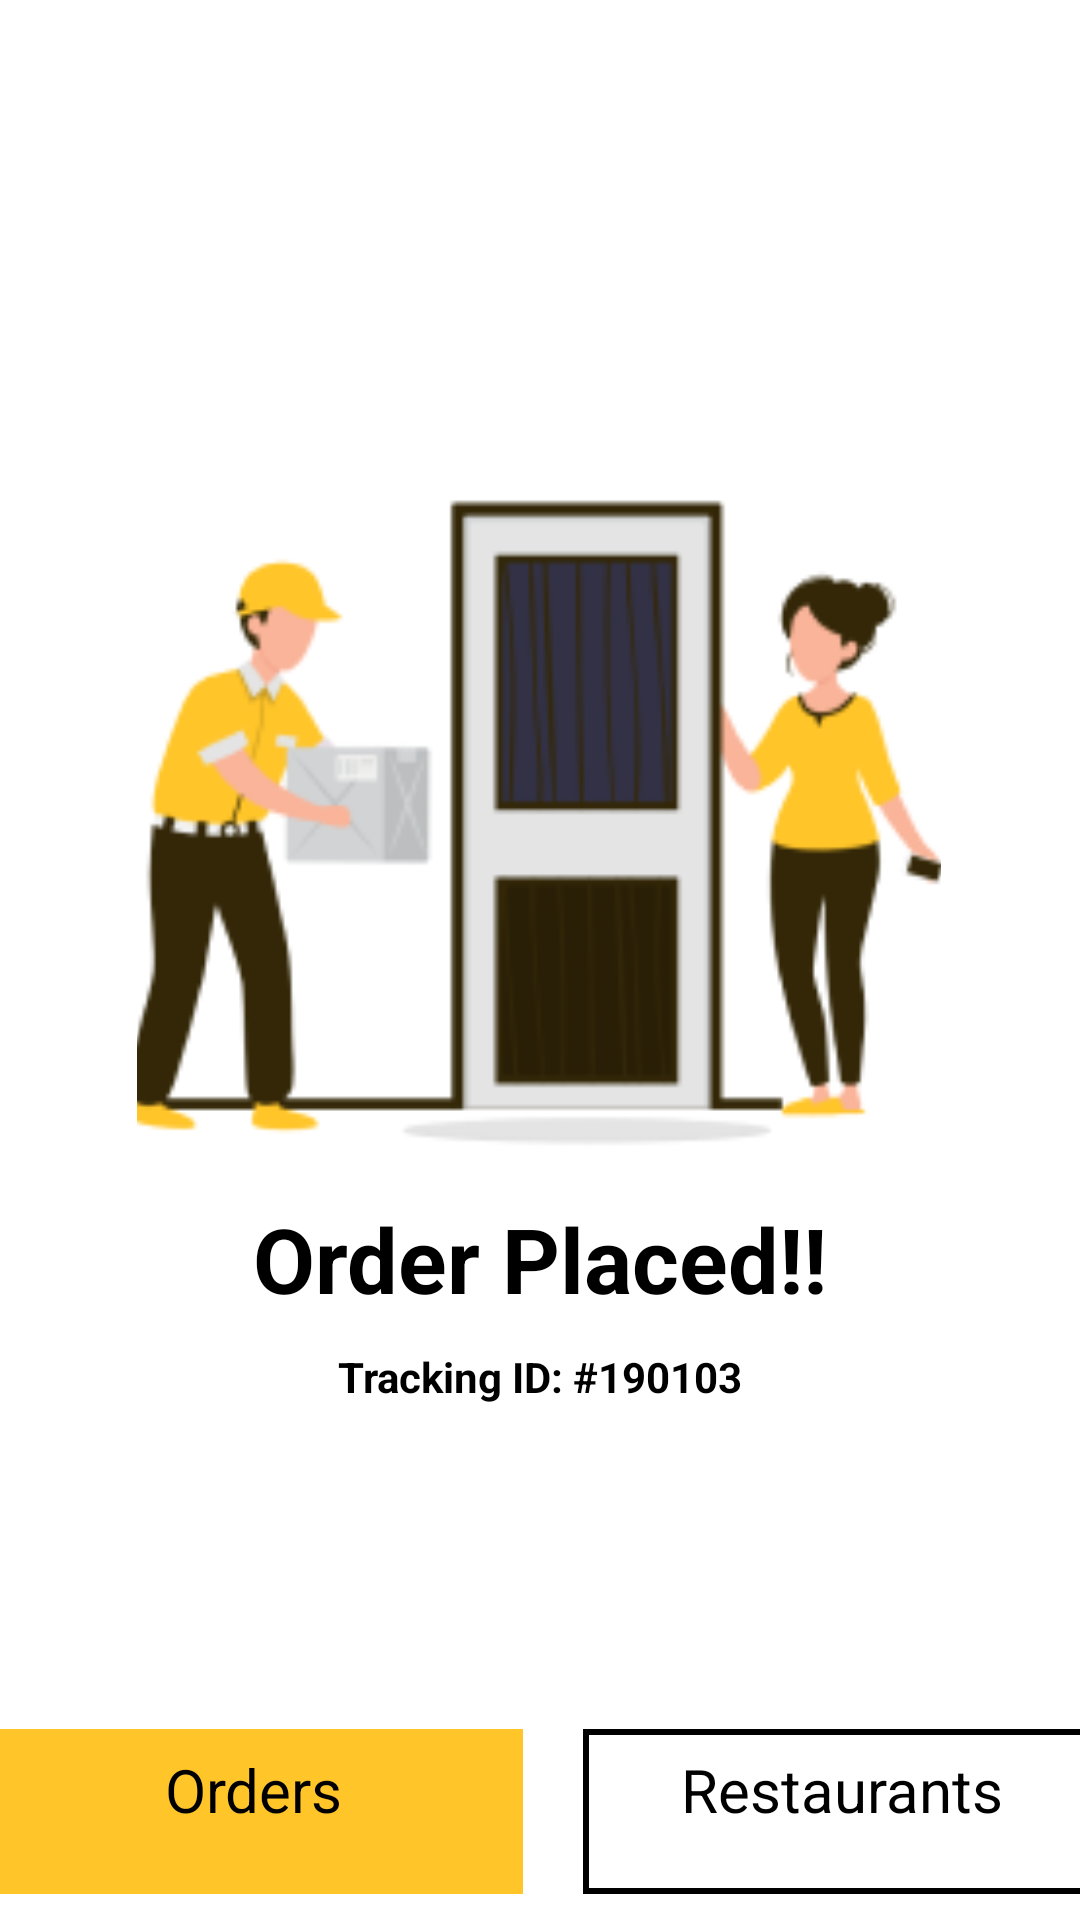

Reconstruct the res/layout file that produces this screen, plus the resources it refers to.
<!-- AndroidManifest.xml: application theme Theme.FoodyApplication -->
<!-- res/layout/activity_orderplaced.xml -->
<?xml version="1.0" encoding="utf-8"?>
<androidx.constraintlayout.widget.ConstraintLayout xmlns:android="http://schemas.android.com/apk/res/android"
    xmlns:app="http://schemas.android.com/apk/res-auto"
    xmlns:tools="http://schemas.android.com/tools"
    android:layout_width="match_parent"
    android:layout_height="match_parent"
    tools:context=".OrderplacedActivity">

    <ImageView
        android:id="@+id/placedimage"
        android:layout_width="268dp"
        android:layout_height="230dp"
        android:scaleType="centerCrop"
        android:src="@drawable/orderplaced"
        app:layout_constraintBottom_toBottomOf="parent"
        app:layout_constraintEnd_toEndOf="parent"
        app:layout_constraintHeight_percent="1.0"
        app:layout_constraintHorizontal_bias="0.496"
        app:layout_constraintStart_toStartOf="parent"
        app:layout_constraintTop_toTopOf="parent"
        app:layout_constraintVertical_bias="0.389"
        app:layout_constraintWidth_percent="1.0" />

    <TextView
        android:id="@+id/placedlarge"
        android:layout_width="wrap_content"
        android:layout_height="wrap_content"
        android:layout_marginTop="240dp"
        android:text="Order Placed!!"
        android:textSize="30dp"
        android:textStyle="bold"
        app:layout_constraintLeft_toLeftOf="parent"
        app:layout_constraintRight_toRightOf="parent"
        app:layout_constraintTop_toTopOf="@+id/placedimage" />

    <TextView
        android:id="@+id/placedsmall"
        android:layout_width="wrap_content"
        android:layout_height="wrap_content"
        android:layout_marginTop="50dp"
        android:text="Tracking ID: #190103"
        android:textSize="14dp"
        android:textStyle="bold"
        app:layout_constraintLeft_toLeftOf="parent"
        app:layout_constraintRight_toRightOf="parent"
        app:layout_constraintTop_toTopOf="@+id/placedlarge" />

    <LinearLayout
        android:id="@+id/placedbtns"
        android:layout_width="417dp"
        android:layout_height="119dp"
        android:layout_marginLeft="40dp"
        android:layout_marginTop="76dp"
        android:layout_marginRight="40dp"
        android:gravity="center"
        android:orientation="horizontal"
        app:layout_constraintLeft_toLeftOf="parent"
        app:layout_constraintRight_toRightOf="parent"
        app:layout_constraintTop_toBottomOf="@+id/placedsmall">


        <TextView
            android:id="@+id/button0"
            android:layout_width="180dp"
            android:layout_height="55dp"
            android:layout_marginEnd="10dp"
            android:layout_marginHorizontal="20dp"
            android:background="@drawable/placedbuttonfilled"
            android:text="Orders"
            android:textAlignment="center"
            android:textColor="@color/black"
            android:textSize="20sp"
            android:textStyle="normal"
            app:layout_constraintTop_toBottomOf="@+id/caption"
            tools:layout_editor_absoluteX="44dp" />

        <TextView
            android:id="@+id/button1"
            android:layout_width="172dp"
            android:layout_height="55dp"
            android:layout_marginStart="10dp"
            android:layout_marginHorizontal="20dp"
            android:background="@drawable/placedbutton"
            android:text="Restaurants"
            android:textAlignment="center"
            android:textColor="@color/black"
            android:textSize="20sp"
            android:textStyle="normal"
            app:layout_constraintTop_toBottomOf="@+id/caption"
            tools:layout_editor_absoluteX="24dp" />


    </LinearLayout>


</androidx.constraintlayout.widget.ConstraintLayout>
<!-- resources referenced by this layout -->
<resources>
  <color name="black">#FF000000</color>
  <!-- drawable orderplaced: png bitmap (drawable, 16178 bytes) -->
  <!-- drawable placedbutton (drawable) -->
  <?xml version="1.0" encoding="UTF-8"?>
  <shape xmlns:android="http://schemas.android.com/apk/res/android"
      android:id="@+id/shape_my">
  
      <padding android:left="20px"
          android:top="20px"
          android:right="20px"
           />
  
      <solid android:color="@color/white" />
  
      <stroke
          android:width="2dp"
          android:color="@color/black" />  </shape>
  <!-- drawable placedbuttonfilled (drawable) -->
  <?xml version="1.0" encoding="UTF-8"?>
  <shape xmlns:android="http://schemas.android.com/apk/res/android"
      android:id="@+id/shape_my">
  
      <padding android:left="20px"
          android:top="20px"
          android:right="20px"
          />
  
      <solid android:color="@color/yellowshade" />
    </shape>
  <color name="white">#FFFFFFFF</color>
  <color name="yellowshade">#FFC529</color>
</resources>
